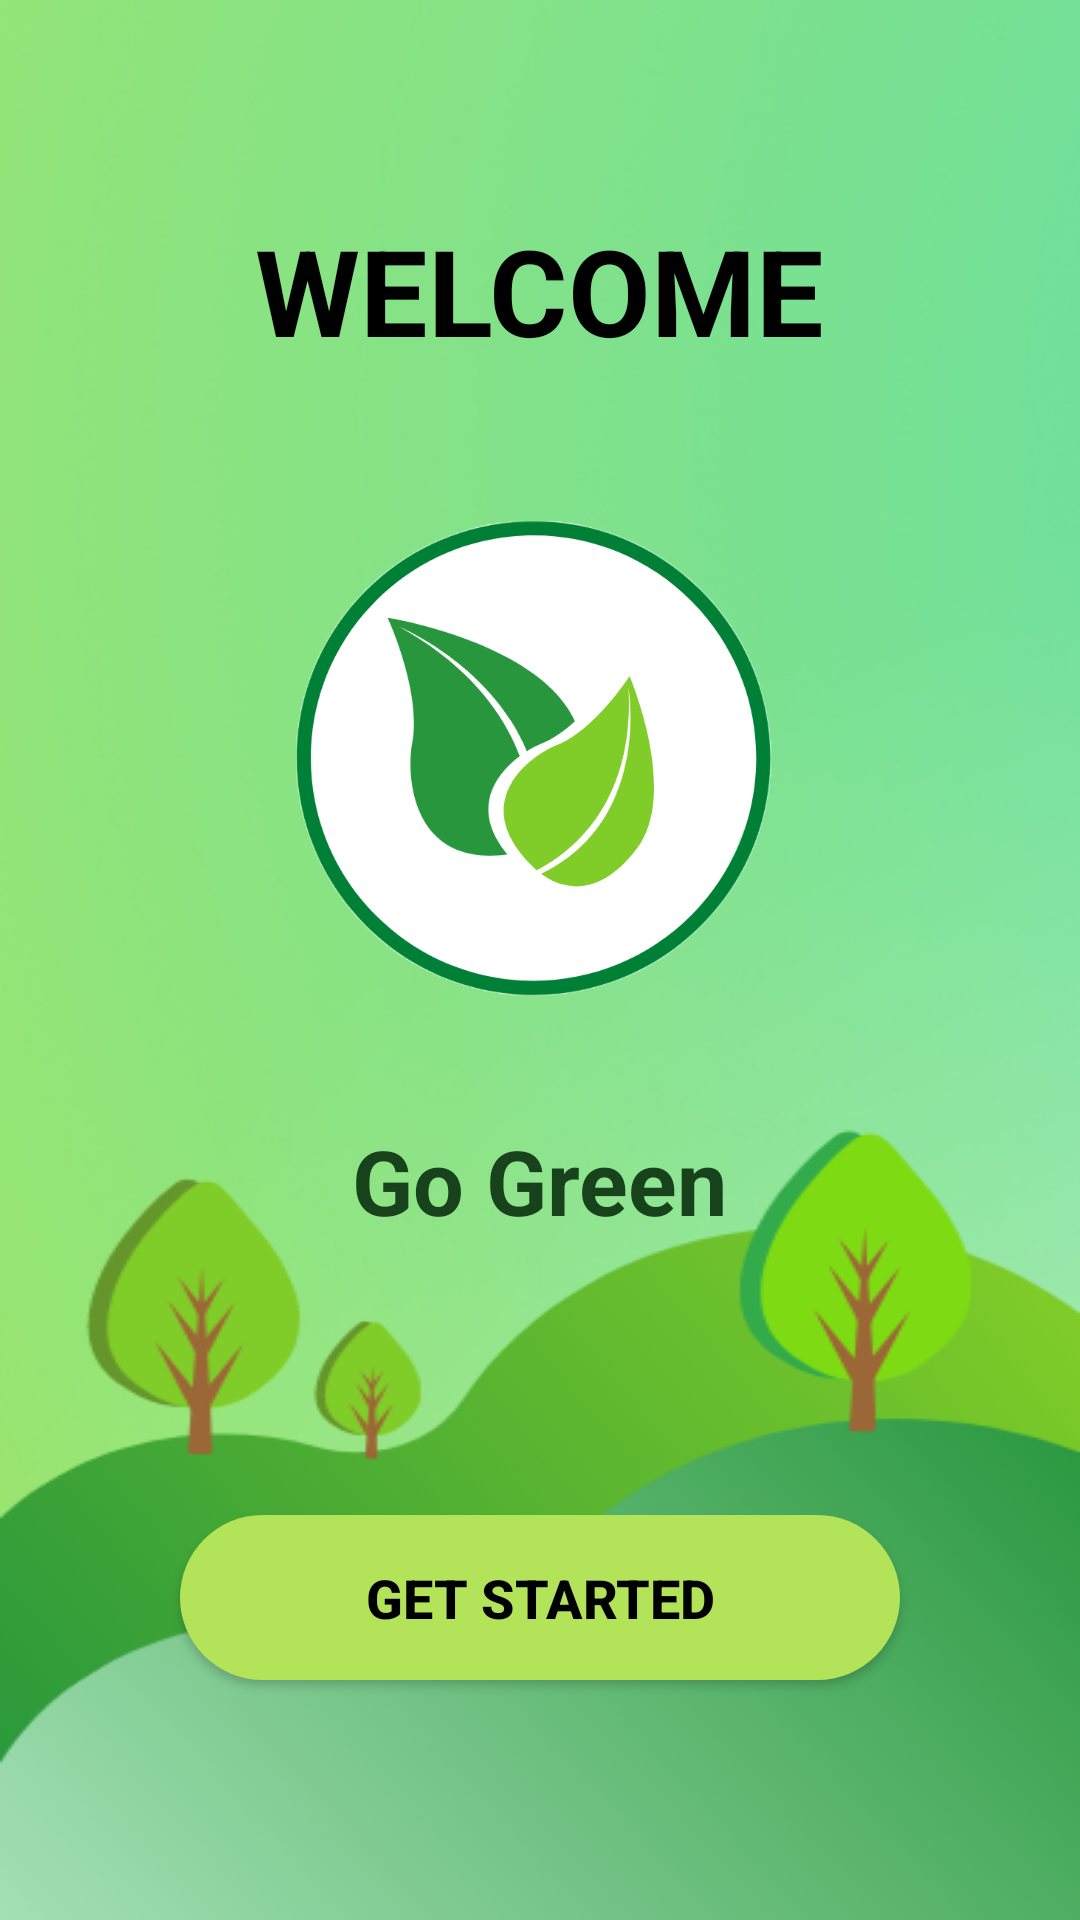

Here is an Android app screen rendered from its layout file. Give the layout XML and the strings, colors and styles it references.
<!-- AndroidManifest.xml: application theme Theme.RecycleApplication -->
<!-- res/layout/activity_main.xml -->
<?xml version="1.0" encoding="utf-8"?>
<RelativeLayout
    xmlns:android="http://schemas.android.com/apk/res/android"
    xmlns:app="http://schemas.android.com/apk/res-auto"
    xmlns:tools="http://schemas.android.com/tools"
    android:layout_width="match_parent"
    android:layout_height="match_parent"
    android:background="@drawable/background2"
    tools:context=".activity.MainActivity">



    <TextView
        android:id="@+id/Title"
        android:layout_width="wrap_content"
        android:layout_height="wrap_content"
        android:text="WELCOME"
        android:textSize="40sp"
        android:textStyle="bold"
        android:textColor="@color/black"
        android:layout_centerHorizontal="true"
        android:layout_marginTop="70dp">
    </TextView>

    <ImageView
        android:id="@+id/logo"
        android:layout_width="250dp"
        android:layout_height="250dp"
        android:layout_below="@+id/Title"
        android:layout_centerHorizontal="true"
        android:src="@drawable/app_logo">
    </ImageView>

    <TextView
        android:id="@+id/app_name"
        android:layout_width="wrap_content"
        android:layout_height="wrap_content"
        android:text="@string/app_name"
        android:textSize="30sp"
        android:textColor="@color/dark_green"
        android:textStyle="bold"
        android:layout_below="@+id/logo"
        android:layout_centerHorizontal="true">
    </TextView>

    <androidx.appcompat.widget.AppCompatButton
        android:id="@+id/login_button2"
        android:layout_width="match_parent"
        android:layout_height="55dp"
        android:layout_alignParentBottom="true"
        android:layout_marginBottom="80dp"
        android:layout_centerHorizontal="true"
        android:layout_marginLeft="60dp"
        android:layout_marginRight="60dp"
        android:background="@drawable/start_btn_style"
        android:textSize="18sp"
        android:text="GET STARTED"
        android:textStyle="bold"
        android:textAllCaps="true"
        android:textColor="@color/black" />

</RelativeLayout>
<!-- resources referenced by this layout -->
<resources>
  <color name="black">#FF000000</color>
  <color name="dark_green">#17421B</color>
  <!-- drawable app_logo: png bitmap (drawable-v24, 90370 bytes) -->
  <!-- drawable background2: png bitmap (drawable-v24, 115169 bytes) -->
  <!-- drawable start_btn_style (drawable) -->
  <?xml version="1.0" encoding="utf-8"?>
  <shape xmlns:android="http://schemas.android.com/apk/res/android"
      android:shape="rectangle">
      <solid android:color="@color/green4" />
      <corners android:radius="30dp" />
  </shape>
  <string name="app_name">Go Green</string>
  <style name="Theme.RecycleApplication" parent="Theme.MaterialComponents.DayNight.NoActionBar">
          
          <item name="colorPrimary">#20B034</item>
          <item name="colorPrimaryVariant">#5AE86E</item>
          <item name="colorOnPrimary">@color/white</item>
          
          <item name="colorSecondary">@color/teal_200</item>
          <item name="colorSecondaryVariant">@color/teal_700</item>
          <item name="colorOnSecondary">@color/black</item>
          
          <item name="android:statusBarColor" tools:targetApi="l">?attr/colorPrimaryVariant</item>
          
      </style>
  <color name="green4">#B3E359</color>
  <color name="white">#FFFFFFFF</color>
  <color name="teal_200">#FF03DAC5</color>
  <color name="teal_700">#FF018786</color>
</resources>
